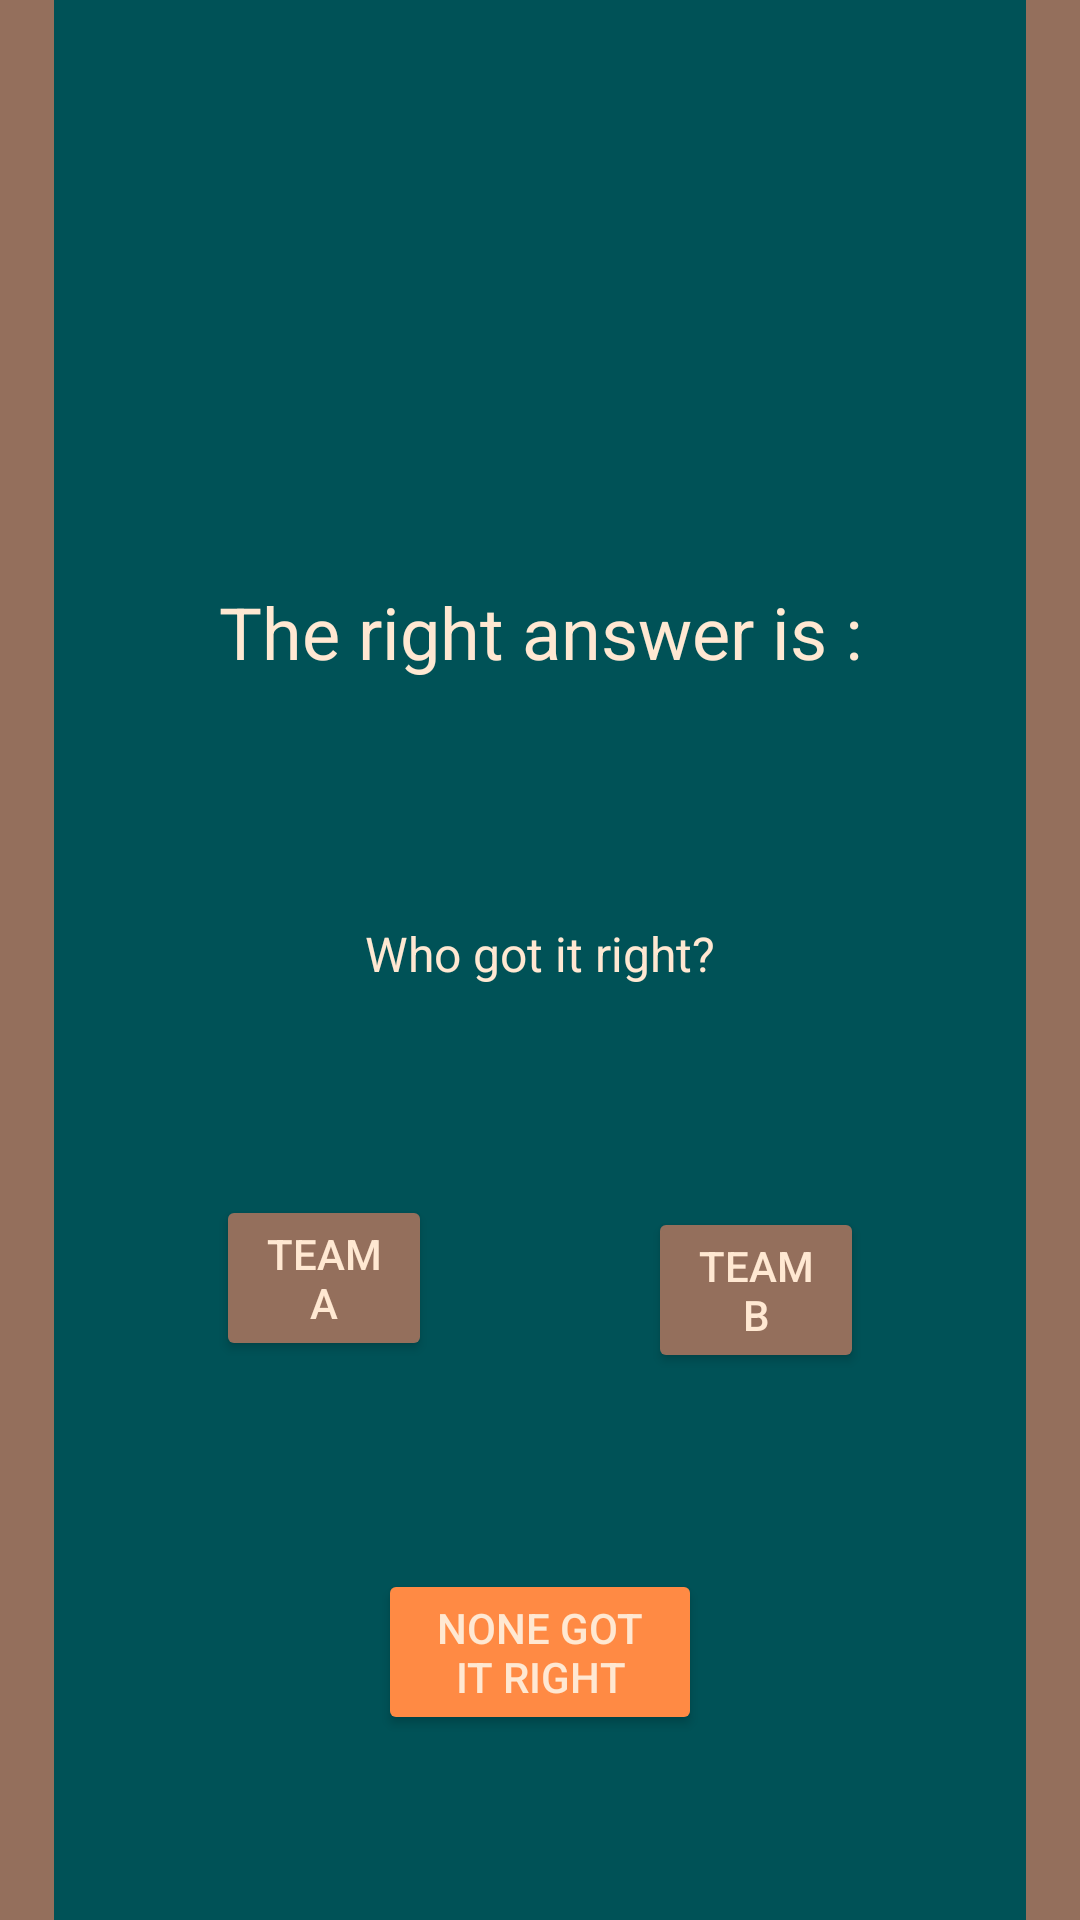

Write the Android layout XML for this screen, with the resource values it uses.
<!-- AndroidManifest.xml: application theme Theme.MenuActivity -->
<!-- res/layout/activity_reveal_answer.xml -->
<?xml version="1.0" encoding="utf-8"?>
<androidx.constraintlayout.widget.ConstraintLayout xmlns:android="http://schemas.android.com/apk/res/android"
    xmlns:app="http://schemas.android.com/apk/res-auto"
    xmlns:tools="http://schemas.android.com/tools"
    android:layout_width="match_parent"
    android:layout_height="match_parent"
    android:background="@color/background"
    tools:context=".RevealAnswerActivity">
    <View
        android:layout_width="0dp"
        android:layout_height="match_parent"
        android:background="@color/Secondary"
        app:layout_constraintTop_toTopOf="parent"
        app:layout_constraintStart_toStartOf="parent"
        app:layout_constraintBottom_toBottomOf="parent"
        app:layout_constraintHorizontal_bias="0.0"
        app:layout_constraintEnd_toStartOf="@id/team_a_correct_button"
        app:layout_constraintWidth_percent="0.05"
        />
    <View
        android:layout_width="0dp"
        app:layout_constraintWidth_percent="0.05"
        android:layout_height="match_parent"
        android:background="@color/Secondary"
        app:layout_constraintTop_toTopOf="parent"
        app:layout_constraintStart_toEndOf="@+id/team_b_correct_button"
        app:layout_constraintBottom_toBottomOf="parent"
        app:layout_constraintHorizontal_bias="1"
        app:layout_constraintEnd_toEndOf="parent"
        />
    <TextView
        android:id="@+id/right_answer_text"
        android:layout_width="wrap_content"
        android:layout_height="wrap_content"
        android:layout_marginBottom="16dp"
        android:gravity="center"
        android:text="@string/right_answer_prompt"
        android:textColor="@color/Primary"
        android:textSize="24sp"
        app:layout_constraintBottom_toTopOf="@+id/answer_text"
        app:layout_constraintEnd_toEndOf="parent"
        app:layout_constraintStart_toStartOf="parent"
        app:layout_constraintTop_toTopOf="parent"
        app:layout_constraintVertical_chainStyle="packed"
         />

    <TextView
        android:id="@+id/answer_text"
        android:layout_width="wrap_content"
        android:layout_height="wrap_content"
        android:layout_marginBottom="32dp"
        android:gravity="center"
        android:textColor="@color/Primary"
        android:textSize="24sp"
        app:layout_constraintBottom_toTopOf="@+id/textView"
        app:layout_constraintEnd_toEndOf="parent"
        app:layout_constraintStart_toStartOf="parent"
        app:layout_constraintTop_toBottomOf="@+id/right_answer_text"
        tools:text="This is the revealed answer" />

    <TextView
        android:id="@+id/textView"
        android:layout_width="wrap_content"
        android:layout_height="wrap_content"
        android:text="@string/who_got_it_right"
        android:textColor="@color/Primary"
        android:textSize="16sp"
        app:layout_constraintBottom_toTopOf="@+id/none_correct_button"
        app:layout_constraintEnd_toEndOf="parent"
        app:layout_constraintStart_toStartOf="parent"
        app:layout_constraintTop_toBottomOf="@+id/answer_text" />

    <Button
        android:id="@+id/team_a_correct_button"
        android:layout_width="0dp"
        android:layout_height="wrap_content"
        android:layout_marginTop="8dp"
        android:text="@string/team_a"
        android:backgroundTint="@color/Secondary"
        android:textColor="@color/Primary"
        app:layout_constraintWidth_percent="0.2"
        android:autoSizeTextType="uniform"
        app:layout_constraintBottom_toTopOf="@+id/none_correct_button"
        app:layout_constraintEnd_toStartOf="@+id/team_b_correct_button"
        app:layout_constraintStart_toStartOf="parent"
        app:layout_constraintTop_toBottomOf="@+id/textView" />

    <Button
        android:id="@+id/team_b_correct_button"
        android:layout_width="0dp"
        android:layout_height="wrap_content"
        android:layout_marginTop="8dp"
        android:backgroundTint="@color/Secondary"
        android:textColor="@color/Primary"
        android:text="@string/team_b"
        app:layout_constraintWidth_percent="0.2"
        android:autoSizeTextType="uniform"
        app:layout_constraintBottom_toTopOf="@+id/none_correct_button"
        app:layout_constraintEnd_toEndOf="parent"
        app:layout_constraintStart_toEndOf="@+id/team_a_correct_button"
        app:layout_constraintTop_toBottomOf="@+id/textView" />

    <Button
        android:id="@+id/none_correct_button"
        app:layout_goneMarginTop="20dp"
        android:backgroundTint="@color/ripplePrimary"
        android:layout_width="0dp"
        android:layout_height="wrap_content"
        app:layout_constraintWidth_percent="0.3"
        android:autoSizeTextType="uniform"
        android:layout_marginTop="8dp"
        android:text="@string/none_got_it_right"
        android:textColor="@color/Primary"
        app:layout_constraintBottom_toBottomOf="parent"
        app:layout_constraintEnd_toEndOf="parent"
        app:layout_constraintStart_toStartOf="parent"
        app:layout_constraintTop_toBottomOf="@+id/team_a_correct_button"

       />

</androidx.constraintlayout.widget.ConstraintLayout>
<!-- resources referenced by this layout -->
<resources>
  <color name="Primary">#ffe8d2</color>
  <color name="Secondary">#946f5c</color>
  <color name="background">#005257</color>
  <color name="ripplePrimary">#ff8a44</color>
  <string name="none_got_it_right">None Got It Right</string>
  <string name="right_answer_prompt">The right answer is :</string>
  <string name="team_a">Team A</string>
  <string name="team_b">Team B</string>
  <string name="who_got_it_right">Who got it right?</string>
  <style name="Theme.MenuActivity" parent="Base.Theme.MenuActivity" />
  <style name="Base.Theme.MenuActivity" parent="Theme.Material3.DayNight.NoActionBar">
          
          <item name="android:windowFullscreen">true</item>
  
          <item name="colorPrimary">@color/black</item>
      </style>
  <color name="black">#FF000000</color>
</resources>
